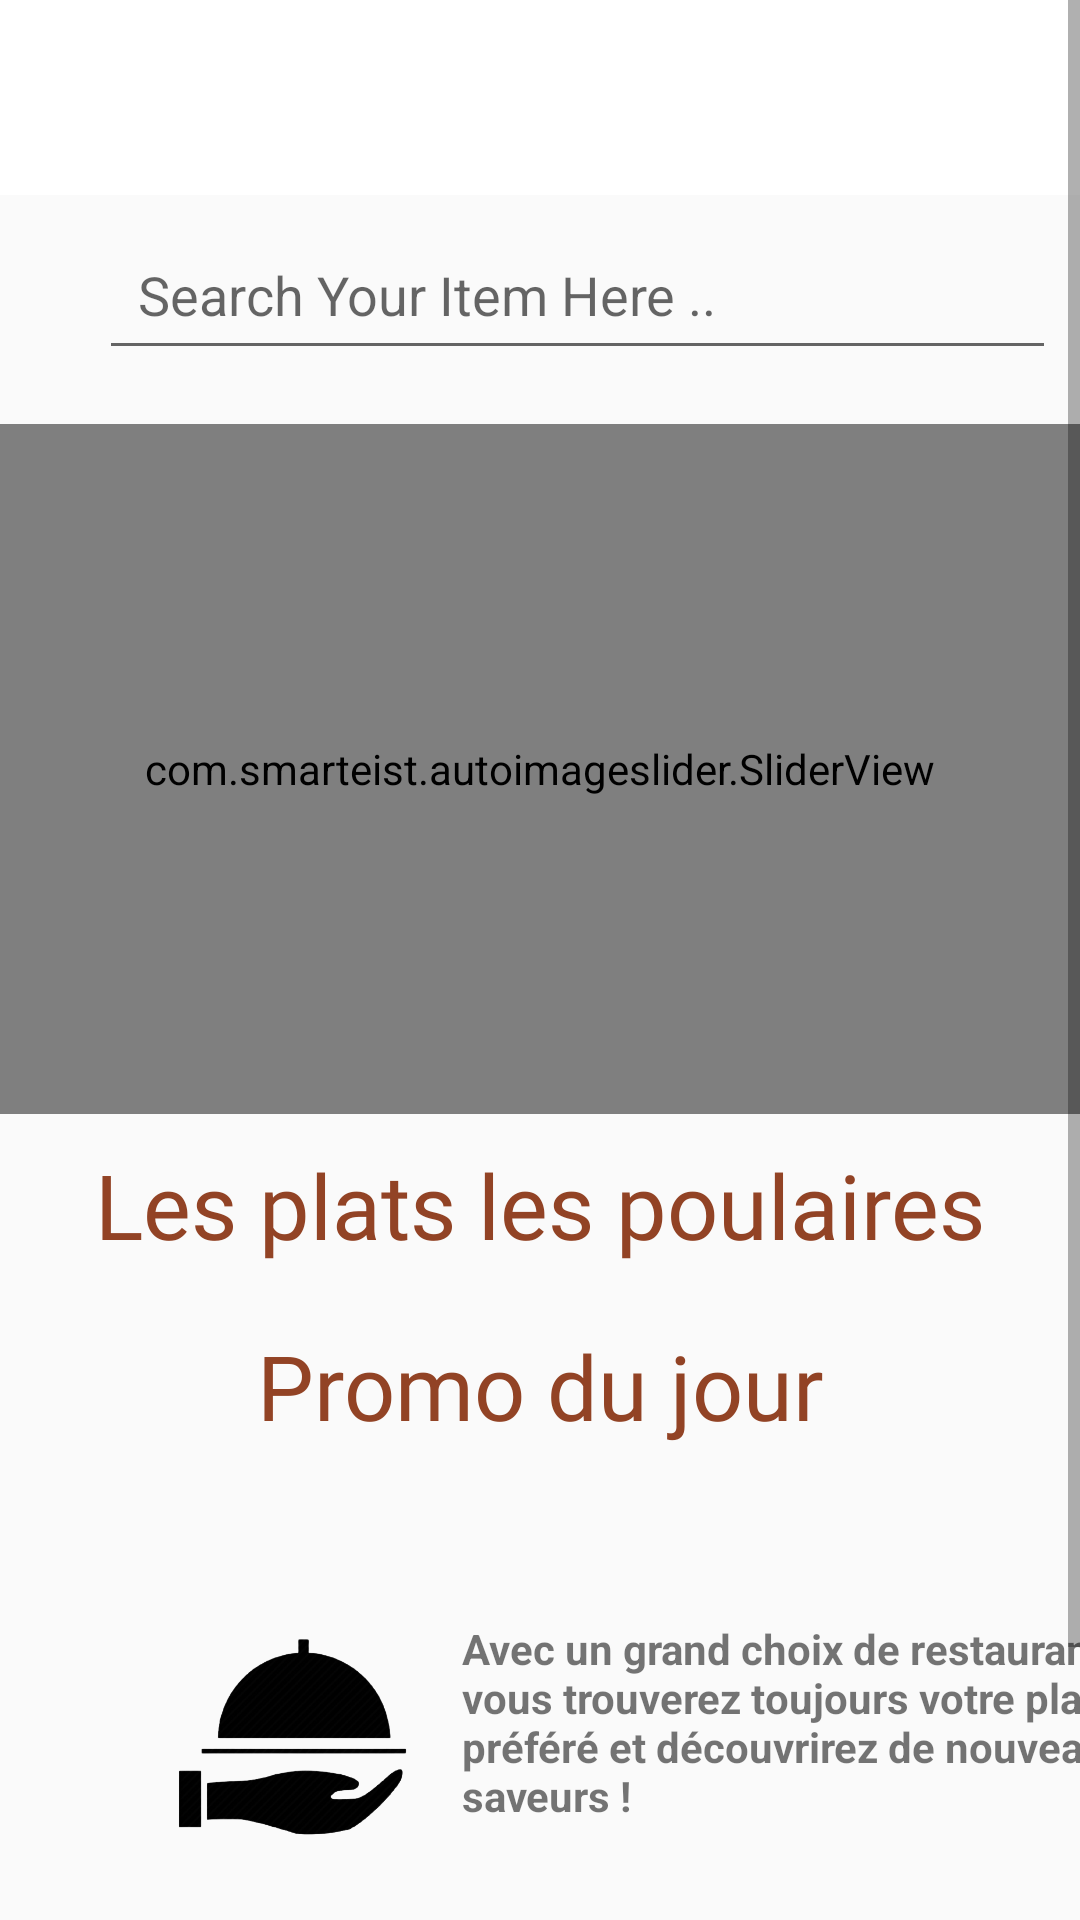

Here is an Android app screen rendered from its layout file. Give the layout XML and the strings, colors and styles it references.
<!-- AndroidManifest.xml: application theme Theme.Firebase -->
<!-- res/layout/activity_main5.xml -->
<?xml version="1.0" encoding="utf-8"?>
<ScrollView xmlns:android="http://schemas.android.com/apk/res/android"
    xmlns:app="http://schemas.android.com/apk/res-auto"
    xmlns:tools="http://schemas.android.com/tools"
    android:layout_width="match_parent"
    android:layout_height="match_parent"
    tools:context=".MainActivity5">
    <LinearLayout
        android:layout_width="match_parent"
        android:layout_height="wrap_content"
        android:orientation="vertical"
        >
        <androidx.constraintlayout.widget.ConstraintLayout
            android:id="@+id/constraintLayout2"
            android:layout_width="match_parent"
            android:layout_height="wrap_content"
            android:background="@color/white"
            app:layout_constraintBottom_toTopOf="@+id/scrollView2"
            app:layout_constraintEnd_toEndOf="parent"
            app:layout_constraintHorizontal_bias="0.0"
            app:layout_constraintStart_toStartOf="parent"
            app:layout_constraintTop_toTopOf="parent"
            app:layout_constraintVertical_bias="0.0"
            tools:ignore="MissingConstraints">

            <ImageView
                android:id="@+id/food_menu"
                android:layout_width="25dp"
                android:layout_height="25dp"
                android:layout_marginStart="16dp"
                android:layout_marginTop="16dp"
                android:contentDescription="@string/app_name"
                android:src="@drawable/ic_food_menu"
                app:layout_constraintStart_toStartOf="parent"
                app:layout_constraintTop_toTopOf="parent" />


            <ImageView
                android:id="@+id/food_title"
                android:layout_width="wrap_content"
                android:layout_height="wrap_content"
                android:layout_marginTop="24dp"
                android:contentDescription="@string/app_name"
                android:fontFamily="@font/font1"
                android:src="@drawable/food_title"
                app:layout_constraintStart_toStartOf="@+id/food_menu"
                app:layout_constraintTop_toBottomOf="@+id/food_menu" />

           </androidx.constraintlayout.widget.ConstraintLayout>


        <LinearLayout
            android:layout_width="match_parent"
            android:layout_height="wrap_content"
            android:orientation="vertical"
            android:layout_marginStart="25dp">
            <EditText
                android:layout_width="match_parent"
                android:layout_height="wrap_content"
                android:id="@+id/search_box"
                android:layout_margin="8dp"
                android:elevation="3dp"
                android:hint="Search Your Item Here .."
                android:padding="13dp"/>

            <androidx.recyclerview.widget.RecyclerView
                android:id="@+id/search_rec"
                android:layout_width="match_parent"
                android:layout_height="wrap_content"
                android:layout_marginLeft="10dp"
                android:layout_marginRight="10dp" />

        </LinearLayout>
        <LinearLayout
            android:layout_width="match_parent"
            android:layout_height="wrap_content"
            android:orientation="horizontal">
    <com.smarteist.autoimageslider.SliderView
        android:id="@+id/imageSlider"
        android:layout_width="match_parent"
        android:layout_height="230dp"
        android:layout_marginTop="10dp"
        app:sliderAnimationDuration="600"
        app:sliderAutoCycleDirection="back_and_forth"
        app:sliderAutoCycleEnabled="true"
        app:sliderIndicatorAnimationDuration="600"
        app:sliderIndicatorGravity="center_horizontal|bottom"
        app:sliderIndicatorMargin="15dp"
        app:sliderIndicatorOrientation="horizontal"
        app:sliderIndicatorPadding="3dp"
        app:sliderIndicatorRadius="2dp"
        app:sliderIndicatorSelectedColor="#5A5A5A"
        app:sliderIndicatorUnselectedColor="#FFF"
        app:sliderScrollTimeInSec="2"
        app:sliderStartAutoCycle="true" />
</LinearLayout>



        <LinearLayout
            android:layout_width="match_parent"
            android:layout_height="wrap_content"
            android:orientation="horizontal"
            >
            <TextView
                android:id="@+id/textView11"
                android:layout_width="match_parent"
                android:layout_height="wrap_content"
                android:layout_marginTop="10dp"
                android:layout_marginBottom="0dp"
                android:fontFamily="@font/font2"
                android:gravity="center"
                android:text="Les plats les poulaires"
                android:textColor="#924325"
                android:textSize="30dp"
                />

        </LinearLayout>

        <androidx.recyclerview.widget.RecyclerView
            android:id="@+id/main_recycler2"
            android:layout_width="match_parent"
            android:layout_height="wrap_content"
            android:layout_margin="5dp"
            android:background="@color/white" />

        <LinearLayout
            android:layout_width="match_parent"
            android:layout_height="wrap_content"
            android:orientation="horizontal"
            >
            <TextView
                android:id="@+id/textView10"
                android:layout_width="match_parent"
                android:layout_height="wrap_content"
                android:layout_marginTop="10dp"
                android:layout_marginBottom="0dp"
                android:fontFamily="@font/font2"
                android:gravity="center"
                android:text="Promo du jour"
                android:textColor="#924325"
                android:textSize="30dp"
                />

        </LinearLayout>

        <androidx.recyclerview.widget.RecyclerView
            android:id="@+id/main_recycler3"
            android:layout_width="match_parent"
            android:layout_height="wrap_content"
            android:layout_margin="5dp"
            android:background="@color/white" />
        <androidx.constraintlayout.widget.ConstraintLayout
            android:layout_width="match_parent"
            android:layout_marginTop="30dp"
            android:layout_height="wrap_content">
            <ImageView
                android:id="@+id/imageView4"
                android:layout_width="100dp"
                android:layout_height="100dp"
                android:layout_marginStart="44dp"
                android:layout_marginTop="8dp"
                app:layout_constraintStart_toStartOf="parent"
                app:layout_constraintTop_toTopOf="parent"
                app:srcCompat="@drawable/remov1" />

            <TextView
                android:id="@+id/textView12"
                android:layout_width="249dp"
                android:layout_height="91dp"
                android:layout_marginTop="8dp"
                android:padding="10dp"
                android:text="Avec un grand choix de restaurants, vous trouverez toujours votre plat préféré et découvrirez de nouveaux saveurs !"
                android:textStyle="bold"
                app:layout_constraintEnd_toEndOf="parent"
                app:layout_constraintHorizontal_bias="0.0"
                app:layout_constraintStart_toEndOf="@+id/imageView4"
                app:layout_constraintTop_toTopOf="parent" />

            <ImageView
                android:id="@+id/imageView5"
                android:layout_width="100dp"
                android:layout_height="100dp"
                android:layout_marginStart="48dp"
                android:layout_marginTop="16dp"
                app:layout_constraintStart_toStartOf="parent"
                app:layout_constraintTop_toBottomOf="@+id/imageView4"
                app:srcCompat="@drawable/remov2" />

            <TextView
                android:id="@+id/textView13"
                android:layout_width="249dp"
                android:layout_height="91dp"
                android:layout_marginTop="24dp"
                android:padding="10dp"
                android:text="Notre rapidité est notre fierté. Choisissez votre plat, Renseignez l'adresse où vous souhaitez être livré et on vous livre en quelques minutes."
                android:textStyle="bold"
                app:layout_constraintStart_toEndOf="@+id/imageView5"
                app:layout_constraintTop_toBottomOf="@+id/textView12" />

        </androidx.constraintlayout.widget.ConstraintLayout>

    </LinearLayout>
   </ScrollView>
<!-- resources referenced by this layout -->
<resources>
  <color name="white">#FFFFFFFF</color>
  <!-- drawable remov1: png bitmap (drawable, 54613 bytes) -->
  <!-- drawable remov2: png bitmap (drawable, 23980 bytes) -->
  <string name="app_name">firebase</string>
  <style name="Theme.Firebase" parent="Theme.AppCompat.Light.NoActionBar">
          
          <item name="colorPrimary">@color/purple_500</item>
          <item name="colorPrimaryVariant">@color/purple_500</item>
          <item name="colorOnPrimary">@color/white</item>
          
          <item name="colorSecondary">@color/teal_200</item>
          <item name="colorSecondaryVariant">@color/teal_700</item>
          <item name="colorOnSecondary">@color/black</item>
          
          <item name="android:statusBarColor" tools:targetApi="l">?attr/colorPrimaryVariant</item>
          
      </style>
  <color name="purple_500">#c53d13
  
      </color>
  <color name="teal_200">#FF03DAC5</color>
  <color name="teal_700">#FF018786</color>
  <color name="black">#FF000000</color>
</resources>
